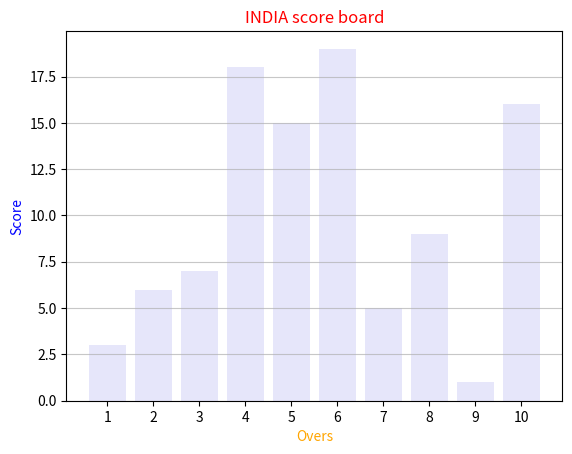

Generate this figure with matplotlib:
import numpy as np
import matplotlib.pyplot as plt
overs=np.arange(1,11)
score=[3,6,7,18,15,19,5,9,1,16]
plt.bar(overs,score,color='lavender')
plt.title("INDIA score board",color='red')
plt.xlabel("Overs",color='orange')
plt.ylabel("Score",color='blue')
plt.ylabel("Score")
plt.xticks(overs)
plt.grid(axis='y',alpha=0.7)
plt.show()
